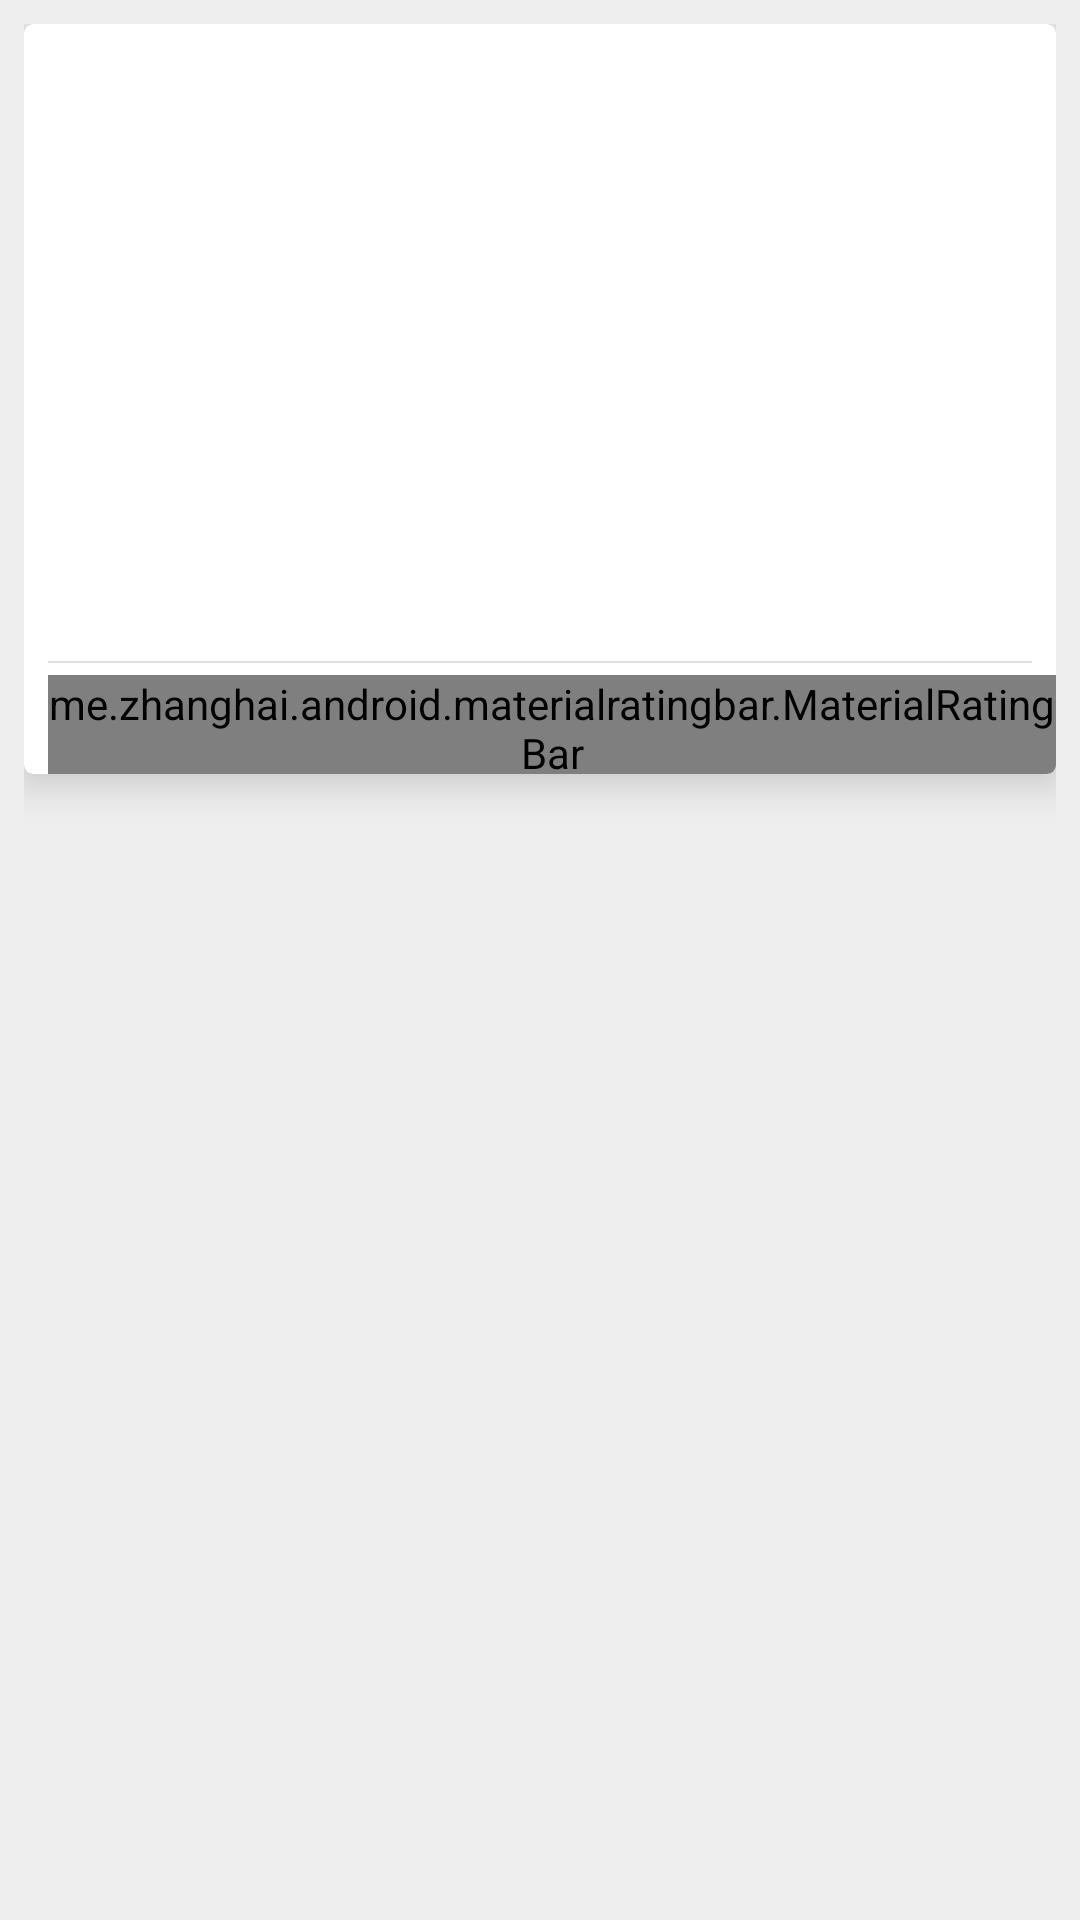

Reconstruct the res/layout file that produces this screen, plus the resources it refers to.
<!-- AndroidManifest.xml: application theme AppTheme -->
<!-- res/layout/game_card.xml -->
<?xml version="1.0" encoding="utf-8"?>
<RelativeLayout xmlns:android="http://schemas.android.com/apk/res/android"
    xmlns:card_view="http://schemas.android.com/apk/res-auto"
    android:id="@+id/cardRL"
    android:layout_width="match_parent"
    android:layout_height="wrap_content"
    android:background="@color/colorBackgrounds"
    android:elevation="8dp"
    android:orientation="vertical"
    android:padding="8dp">

    <android.support.v7.widget.CardView
        android:id="@+id/cardView"
        android:layout_width="match_parent"
        android:layout_height="250dp"
        card_view:cardCornerRadius="3dp"
        card_view:cardElevation="8dp"
        card_view:cardMaxElevation="8dp">

        <RelativeLayout
            android:layout_width="wrap_content"
            android:layout_height="match_parent"
            android:orientation="vertical">

            <ImageView
                android:id="@+id/cardImage"
                android:layout_width="wrap_content"
                android:layout_height="180dp"
                android:layout_alignParentTop="true"
                android:layout_centerHorizontal="true"
                android:scaleType="fitXY" />


            <TextView
                android:id="@+id/cardTitle"
                android:layout_width="wrap_content"
                android:layout_height="wrap_content"
                android:layout_below="@+id/cardImage"
                android:layout_centerHorizontal="true"
                android:layout_marginTop="4dp"
                android:fontFamily="sans-serif-medium"
                android:textColor="@color/colorFont"
                android:textSize="15sp" />

            <View
                android:id="@+id/spaceBar"
                android:layout_width="match_parent"
                android:layout_height="0.5dp"
                android:layout_below="@+id/cardTitle"
                android:layout_marginBottom="4dp"
                android:layout_marginLeft="8dp"
                android:layout_marginRight="8dp"
                android:layout_marginTop="8dp"
                android:background="@color/colorSpaces" />


            <me.zhanghai.android.materialratingbar.MaterialRatingBar
                android:id="@+id/ratingBar"
                style="@style/Widget.MaterialRatingBar.RatingBar"
                android:layout_width="wrap_content"
                android:layout_height="wrap_content"
                android:layout_below="@+id/spaceBar"
                android:layout_marginLeft="8dp"
                android:isIndicator="true"
                android:maxHeight="20dp"
                android:maxWidth="20dp"
                android:minHeight="20dp"
                android:minWidth="20dp"
                card_view:mrb_progressBackgroundTint="@color/colorPrimaryLight"
                card_view:mrb_progressTint="@color/colorPrimaryLight"
                card_view:mrb_secondaryProgressTint="@color/colorPrimaryLight" />


            <TextView
                android:id="@+id/priceValue"
                android:layout_width="wrap_content"
                android:layout_height="wrap_content"
                android:layout_alignParentRight="true"
                android:layout_below="@+id/spaceBar"
                android:paddingRight="6dp"
                android:paddingTop="3dp"
                android:textColor="@color/colorPrimary"
                android:textSize="12sp" />


        </RelativeLayout>


    </android.support.v7.widget.CardView>

</RelativeLayout>
<!-- resources referenced by this layout -->
<resources>
  <color name="colorBackgrounds">#EEEEEE</color>
  <color name="colorFont">#000000</color>
  <color name="colorPrimary">#E91E63</color>
  <color name="colorPrimaryLight">#F06292</color>
  <color name="colorSpaces">#E0E0E0</color>
  <style name="AppTheme" parent="Theme.AppCompat.Light.NoActionBar">
          
          <item name="colorPrimary">@color/colorPrimary</item>
          <item name="colorPrimaryDark">@color/colorPrimaryDark</item>
          <item name="colorAccent">@color/colorAccent</item>
  
          <item name="android:windowContentTransitions">true</item>
          <item name="android:windowExitTransition">@transition/card_exit</item>
          <item name="android:windowReenterTransition">@android:transition/slide_top</item>
  
      </style>
  <color name="colorPrimaryDark">#C2185B</color>
  <color name="colorAccent">#FFFFFF</color>
</resources>
